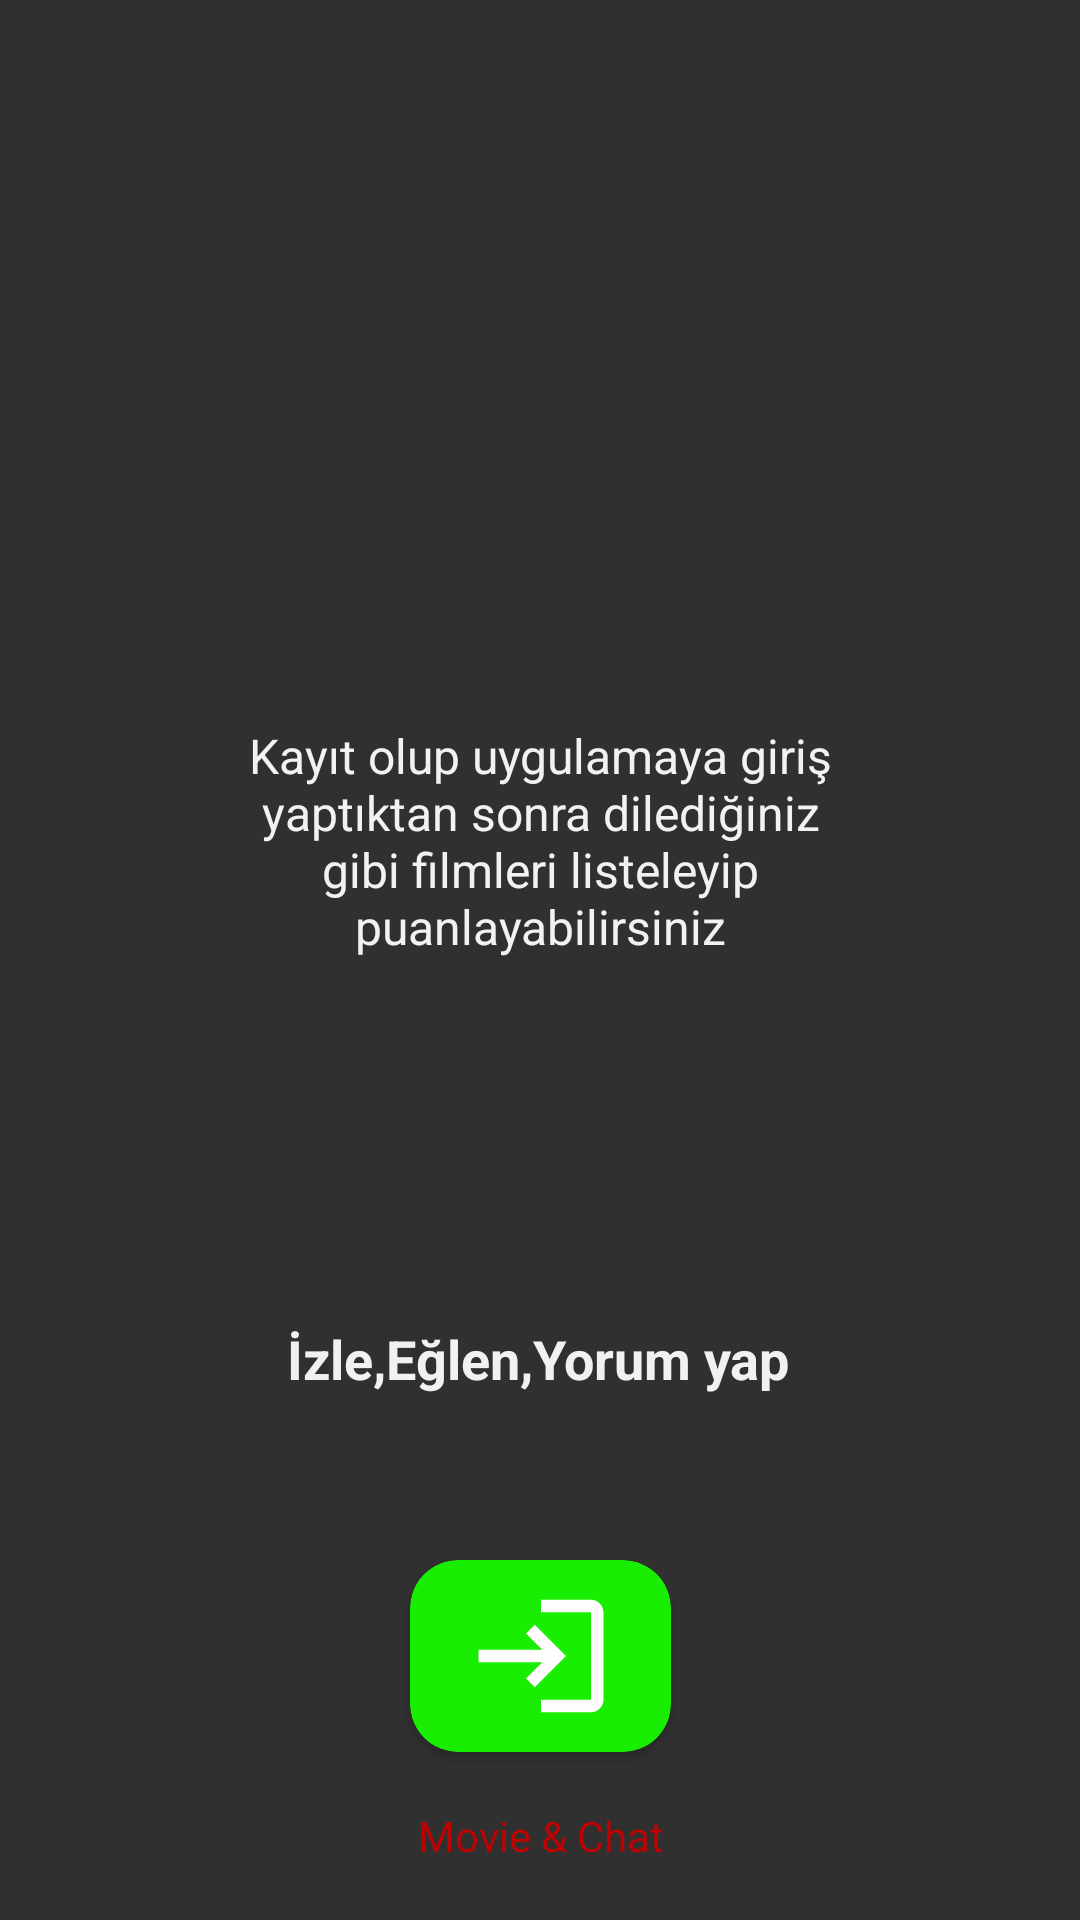

Reconstruct the res/layout file that produces this screen, plus the resources it refers to.
<!-- AndroidManifest.xml: application theme Theme.AppCompat -->
<!-- res/layout/fragment_third.xml -->
<?xml version="1.0" encoding="utf-8"?>
<androidx.constraintlayout.widget.ConstraintLayout xmlns:android="http://schemas.android.com/apk/res/android"
    xmlns:app="http://schemas.android.com/apk/res-auto"
    xmlns:tools="http://schemas.android.com/tools"
    android:layout_width="match_parent"
    android:layout_height="match_parent">

    <ImageView
        android:id="@+id/imageView4"
        android:layout_width="200dp"
        android:layout_height="200dp"
        android:layout_marginStart="105dp"
        android:layout_marginTop="56dp"
        android:layout_marginEnd="106dp"
        app:layout_constraintEnd_toEndOf="parent"
        app:layout_constraintHorizontal_bias="0.5"
        app:layout_constraintStart_toStartOf="parent"
        app:layout_constraintTop_toBottomOf="@+id/imageView2"
        app:srcCompat="@drawable/multimedia" />

    <TextView
        android:id="@+id/textView"
        android:layout_width="217dp"
        android:layout_height="38dp"
        android:layout_marginStart="100dp"
        android:layout_marginTop="112dp"
        android:layout_marginEnd="101dp"
        android:gravity="center"
        android:text="İzle,Eğlen,Yorum yap"
        android:textColor="#F1F1F1"
        android:textSize="18sp"
        android:textStyle="bold"
        app:layout_constraintEnd_toEndOf="parent"
        app:layout_constraintHorizontal_bias="0.5"
        app:layout_constraintStart_toStartOf="parent"
        app:layout_constraintTop_toBottomOf="@+id/imageView4" />

    <ImageView
        android:id="@+id/imageView2"
        android:layout_width="50dp"
        android:layout_height="50dp"
        android:layout_marginStart="168dp"
        android:layout_marginTop="16dp"
        android:layout_marginEnd="168dp"
        app:layout_constraintEnd_toEndOf="parent"
        app:layout_constraintHorizontal_bias="0.5"
        app:layout_constraintStart_toStartOf="parent"
        app:layout_constraintTop_toTopOf="parent"
        app:srcCompat="@drawable/popcorn" />

    <TextView
        android:id="@+id/textView2"
        android:layout_width="97dp"
        android:layout_height="24dp"
        android:layout_marginStart="157dp"
        android:layout_marginEnd="157dp"
        android:layout_marginBottom="16dp"
        android:gravity="center"
        android:text="Movie &amp; Chat"
        android:textColor="#BC0303"
        app:layout_constraintBottom_toBottomOf="parent"
        app:layout_constraintEnd_toEndOf="parent"
        app:layout_constraintHorizontal_bias="0.5"
        app:layout_constraintStart_toStartOf="parent" />

    <TextView
        android:id="@+id/textView3"
        android:layout_width="wrap_content"
        android:layout_height="wrap_content"
        android:layout_marginStart="189dp"
        android:layout_marginTop="88dp"
        android:layout_marginEnd="189dp"
        android:text="Giriş"
        android:textColor="#ECE8E8"
        android:textSize="16sp"
        android:textStyle="bold"
        app:layout_constraintEnd_toEndOf="parent"
        app:layout_constraintHorizontal_bias="0.5"
        app:layout_constraintStart_toStartOf="parent"
        app:layout_constraintTop_toTopOf="@+id/cardView2" />

    <TextView
        android:id="@+id/textView8"
        android:layout_width="210dp"
        android:layout_height="85dp"
        android:layout_marginBottom="269dp"
        android:text="Kayıt olup uygulamaya giriş yaptıktan sonra dilediğiniz gibi filmleri listeleyip puanlayabilirsiniz"
        android:textAlignment="center"
        android:textColor="#F4F1F1"
        android:textSize="16sp"
        app:layout_constraintBottom_toBottomOf="parent"
        app:layout_constraintEnd_toEndOf="parent"
        app:layout_constraintHorizontal_bias="0.5"
        app:layout_constraintStart_toStartOf="parent"
        app:layout_constraintTop_toBottomOf="@+id/imageView2"
        app:layout_constraintVertical_bias="0.795" />

    <androidx.cardview.widget.CardView
        android:id="@+id/cardView2"
        android:layout_width="87dp"
        android:layout_height="64dp"
        android:layout_marginTop="48dp"
        android:backgroundTint="#19ED02"
        app:cardCornerRadius="16dp"
        app:layout_constraintEnd_toEndOf="parent"
        app:layout_constraintHorizontal_bias="0.5"
        app:layout_constraintStart_toStartOf="parent"
        app:layout_constraintTop_toBottomOf="@+id/textView">

        <ImageButton
            android:id="@+id/imageButton"
            android:layout_width="match_parent"
            android:layout_height="match_parent"
            android:backgroundTint="#19ED02"
            app:srcCompat="@drawable/loginn" />
    </androidx.cardview.widget.CardView>

</androidx.constraintlayout.widget.ConstraintLayout>
<!-- resources referenced by this layout -->
<resources>
  <!-- drawable loginn (drawable) -->
  <vector android:autoMirrored="true" android:height="50dp"
      android:tint="#FFFDFD" android:viewportHeight="24"
      android:viewportWidth="24" android:width="50dp" xmlns:android="http://schemas.android.com/apk/res/android">
      <path android:fillColor="@android:color/white" android:pathData="M11,7L9.6,8.4l2.6,2.6H2v2h10.2l-2.6,2.6L11,17l5,-5L11,7zM20,19h-8v2h8c1.1,0 2,-0.9 2,-2V5c0,-1.1 -0.9,-2 -2,-2h-8v2h8V19z"/>
  </vector>
</resources>
